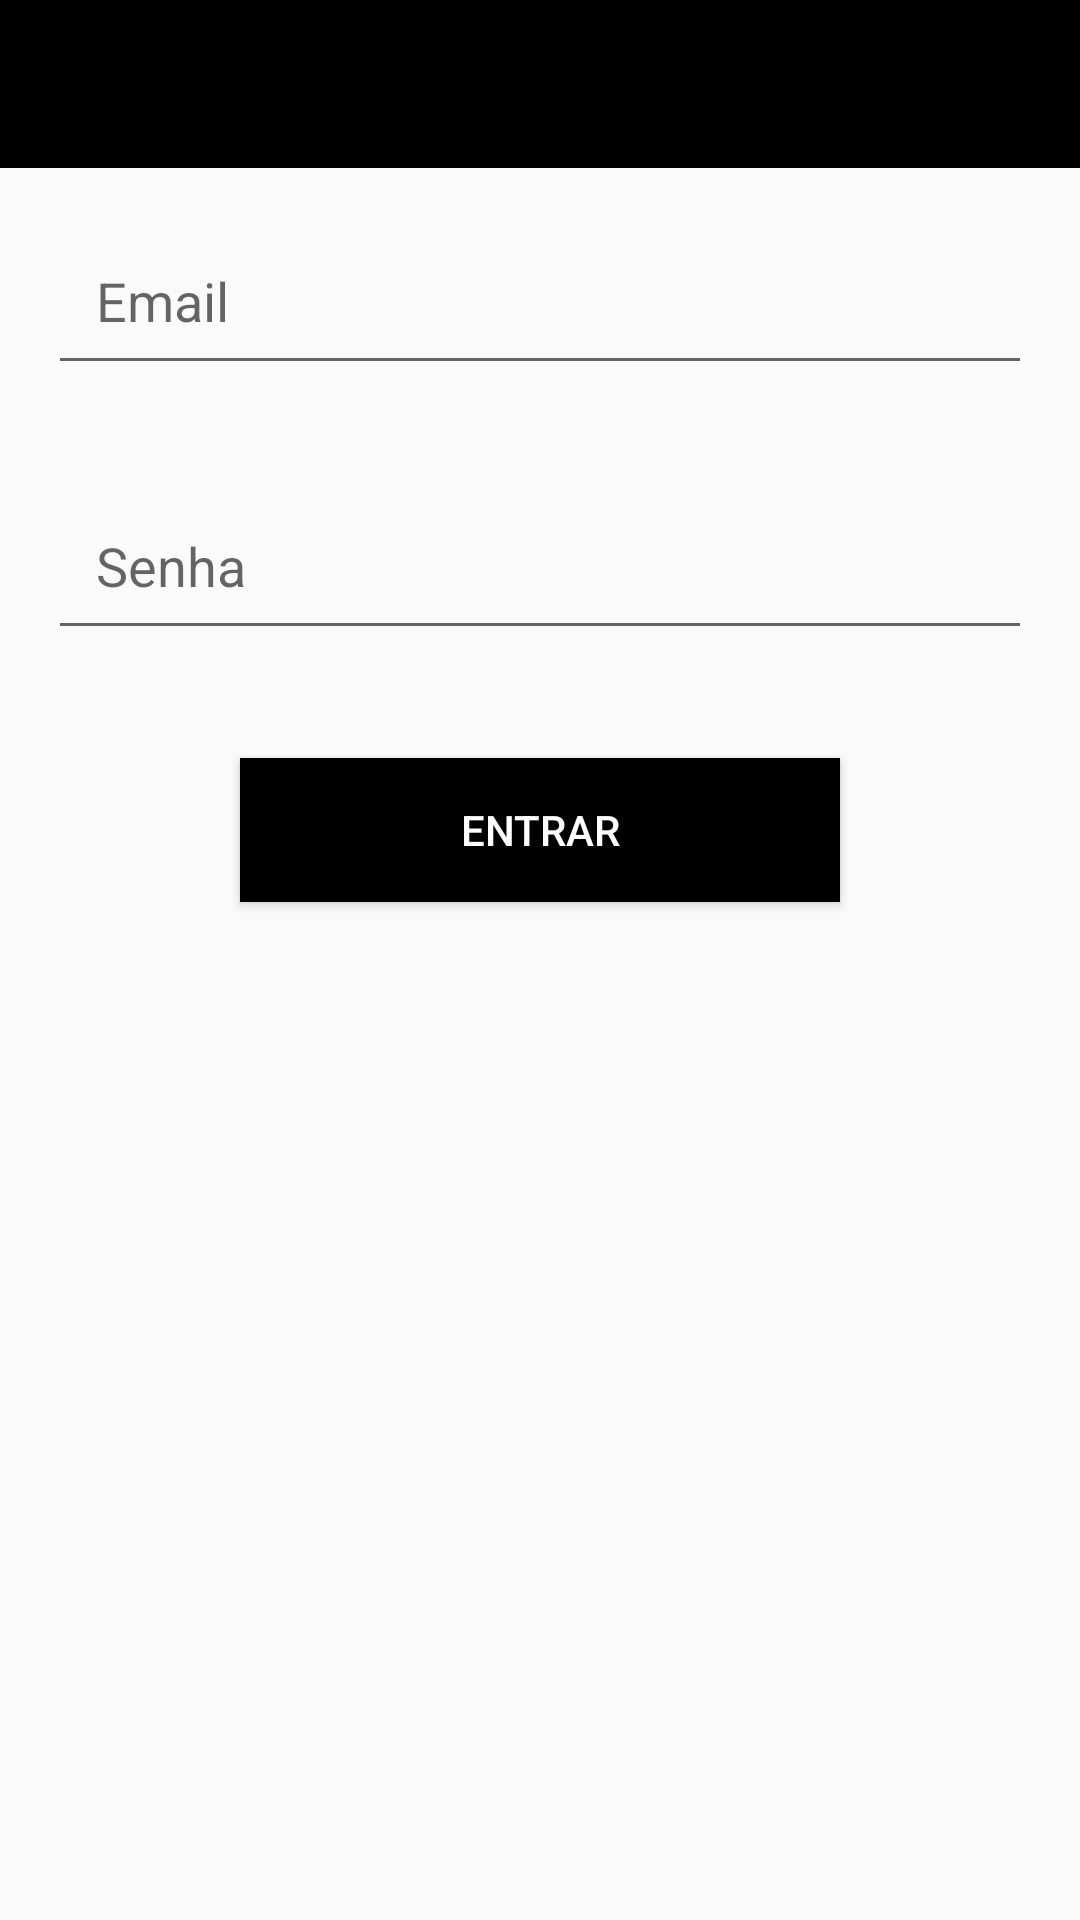

Reconstruct the res/layout file that produces this screen, plus the resources it refers to.
<!-- AndroidManifest.xml: application theme AppTheme -->
<!-- res/layout/login.xml -->
<?xml version="1.0" encoding="utf-8"?>
<RelativeLayout xmlns:android="http://schemas.android.com/apk/res/android"
    xmlns:tools="http://schemas.android.com/tools"
    android:layout_width="match_parent"
    android:layout_height="match_parent"
    tools:context=".activity.LoginActivity">

    <android.support.design.widget.AppBarLayout
        android:id="@+id/appbar"
        android:layout_width="match_parent"
        android:layout_height="wrap_content"
        android:theme="@style/ThemeOverlay.AppCompat.Dark.ActionBar">

        <android.support.v7.widget.Toolbar
            android:id="@+id/toolbar_login"
            android:layout_width="match_parent"
            android:layout_height="?attr/actionBarSize"
            android:background="?attr/colorPrimary"/>
    </android.support.design.widget.AppBarLayout>

    <ProgressBar
        android:id="@+id/login_progress"
        style="?android:attr/progressBarStyleLarge"
        android:layout_width="wrap_content"
        android:layout_height="wrap_content"
        android:layout_centerHorizontal="true"
        android:layout_centerVertical="true"
        android:layout_marginBottom="8dp"
        android:background="@drawable/progress"
        android:visibility="gone"/>

    <LinearLayout
        android:id="@+id/login_form"
        android:layout_width="match_parent"
        android:layout_height="match_parent"
        android:orientation="vertical"
        android:layout_below="@id/appbar">

        <EditText
            android:id="@+id/login_email"
            android:layout_width="match_parent"
            android:layout_height="wrap_content"
            android:layout_gravity="center_horizontal"
            android:layout_margin="16dp"
            android:layout_marginTop="20dp"
            android:hint="@string/email"
            android:inputType="textEmailAddress"
            android:maxWidth="400dp"
            android:padding="16dp" />

        <EditText
            android:id="@+id/login_password"
            android:layout_width="match_parent"
            android:layout_height="wrap_content"
            android:layout_gravity="center_horizontal"
            android:layout_margin="16dp"
            android:layout_marginTop="20dp"
            android:hint="@string/senha"
            android:inputType="textPassword"
            android:maxWidth="400dp"
            android:padding="16dp" />

        <Button
            android:layout_width="200dp"
            android:layout_height="wrap_content"
            android:layout_gravity="center"
            android:layout_marginTop="20dp"
            android:background="@android:color/black"
            android:onClick="login"
            android:text="@string/entrar"
            android:textColor="@android:color/white" />
    </LinearLayout>

</RelativeLayout>
<!-- resources referenced by this layout -->
<resources>
  <!-- drawable progress (drawable) -->
  <?xml version="1.0" encoding="utf-8"?>
  <rotate xmlns:android="http://schemas.android.com/apk/res/android"
      android:pivotX="50%" android:pivotY="50%" android:fromDegrees="0"
      android:toDegrees="360">
      <shape android:shape="ring" android:innerRadiusRatio="3"
          android:thicknessRatio="8" android:useLevel="false">
  
          <size android:width="76dip" android:height="76dip" />
          <gradient android:type="sweep" android:useLevel="false"
              android:startColor="#70756d"
              android:endColor="#000000"
              android:angle="0"
              />
      </shape>
  </rotate>
  <string name="email">Email</string>
  <string name="entrar">Entrar</string>
  <string name="senha">Senha</string>
  <style name="AppTheme" parent="ThemeOverlay.AppCompat.Dark.ActionBar">
          <item name="colorPrimary">#000</item>
          <item name="colorPrimaryDark">#000</item>
          <item name="colorAccent">#fff</item>
      </style>
</resources>
